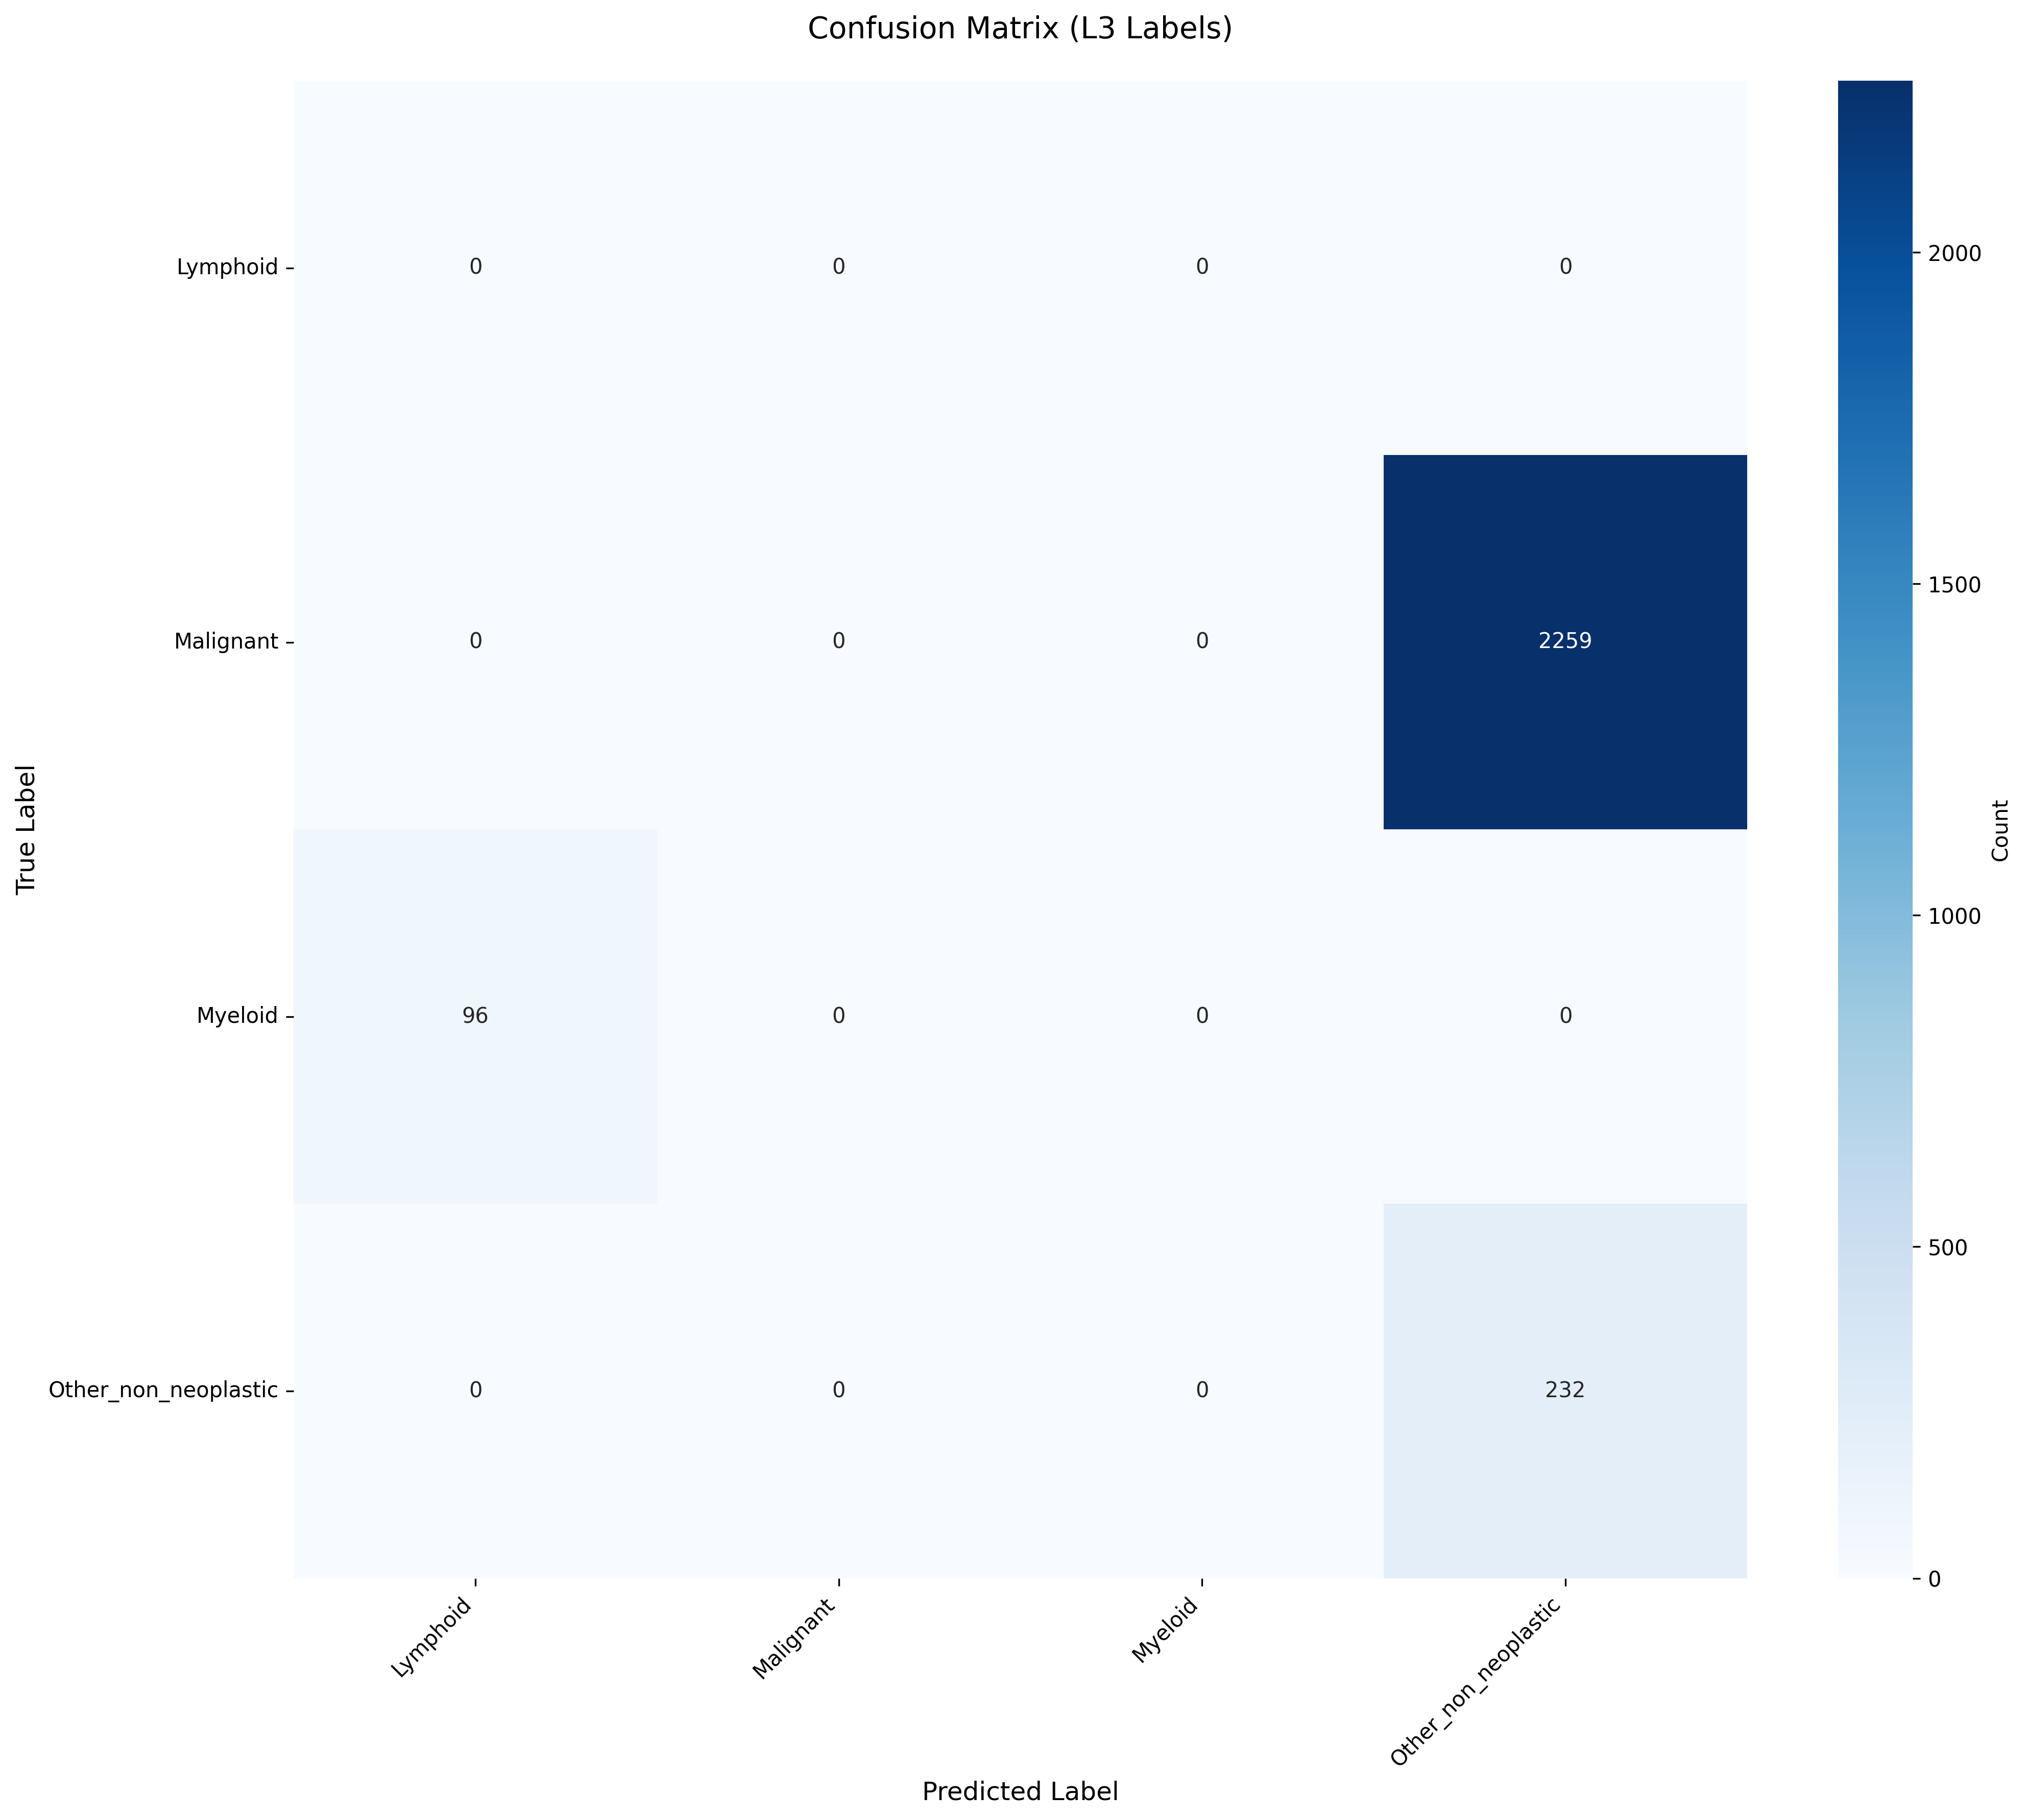

The data file committed next to this chart (first rows):
True_Label, Lymphoid, Malignant, Myeloid, Other_non_neoplastic
Lymphoid, 0, 0, 0, 0
Malignant, 0, 0, 0, 2259
Myeloid, 96, 0, 0, 0
Other_non_neoplastic, 0, 0, 0, 232
